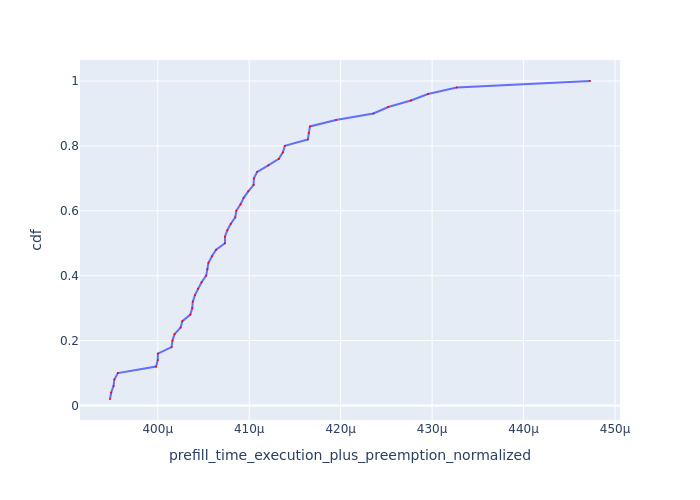

Data behind this chart, as committed beside it:
Request Id, prefill_time_execution_plus_preemption_n…, cdf
0_23, 0.0003948, 0.02
0_20, 0.0003949, 0.04
0_40, 0.0003952, 0.06
0_49, 0.0003953, 0.08
0_17, 0.0003956, 0.1
0_41, 0.0003998, 0.12
0_28, 0.0004, 0.14
0_37, 0.0004, 0.16
0_27, 0.0004015, 0.18
0_48, 0.0004016, 0.2
0_10, 0.0004018, 0.22
0_2, 0.0004025, 0.24
0_35, 0.0004027, 0.26
0_13, 0.0004036, 0.28
0_32, 0.0004038, 0.3
0_3, 0.0004038, 0.32
0_22, 0.0004041, 0.34
0_46, 0.0004044, 0.36
0_36, 0.0004048, 0.38
0_5, 0.0004053, 0.4
0_29, 0.0004054, 0.42
0_19, 0.0004055, 0.44
0_47, 0.0004059, 0.46
0_44, 0.0004064, 0.48
0_12, 0.0004073, 0.5
0_21, 0.0004074, 0.52
0_4, 0.0004076, 0.54
0_18, 0.000408, 0.56
0_45, 0.0004085, 0.58
0_9, 0.0004086, 0.6
0_1, 0.0004091, 0.62
0_16, 0.0004094, 0.64
0_30, 0.0004099, 0.66
0_42, 0.0004105, 0.68
0_11, 0.0004105, 0.7
0_25, 0.0004109, 0.72
0_15, 0.0004121, 0.74
0_38, 0.0004132, 0.76
0_33, 0.0004137, 0.78
0_39, 0.0004139, 0.8
0_26, 0.0004164, 0.82
0_34, 0.0004165, 0.84
0_43, 0.0004166, 0.86
0_7, 0.0004195, 0.88
0_31, 0.0004236, 0.9
0_14, 0.0004252, 0.92
0_8, 0.0004277, 0.94
0_24, 0.0004295, 0.96
0_0, 0.0004327, 0.98
0_6, 0.0004473, 1.0
